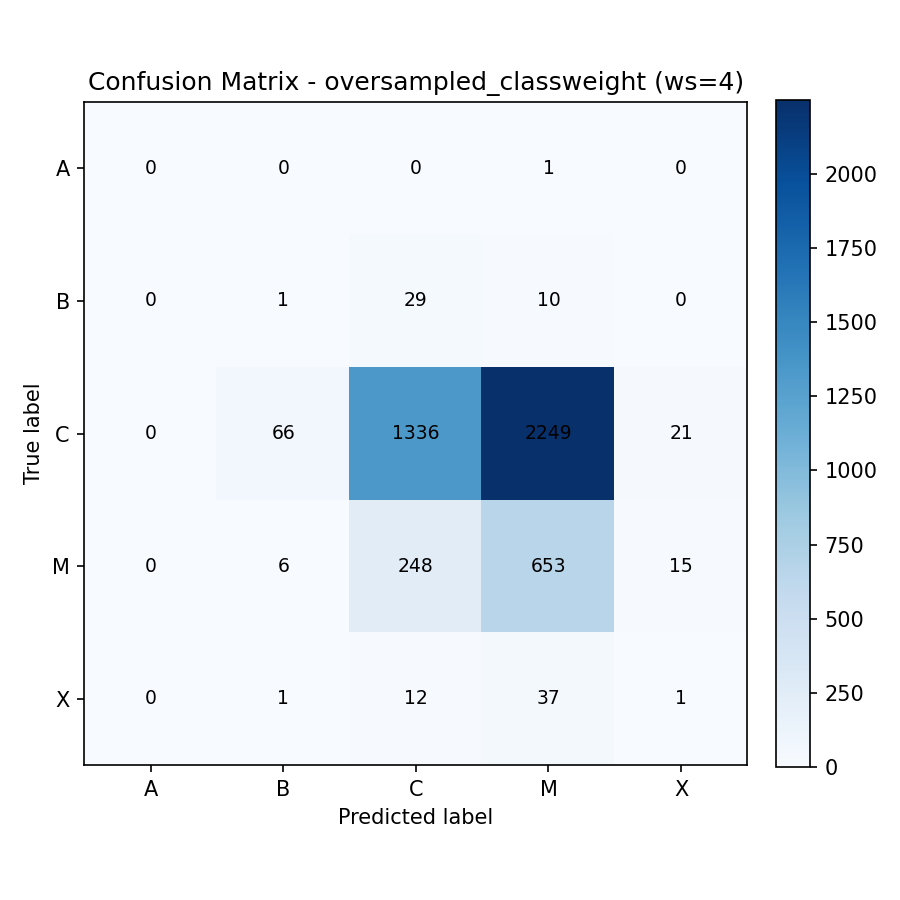

Values plotted in this chart, from the file beside it:
, A, B, C, M, X
A, 0, 0, 0, 1, 0
B, 0, 1, 29, 10, 0
C, 0, 66, 1336, 2249, 21
M, 0, 6, 248, 653, 15
X, 0, 1, 12, 37, 1
